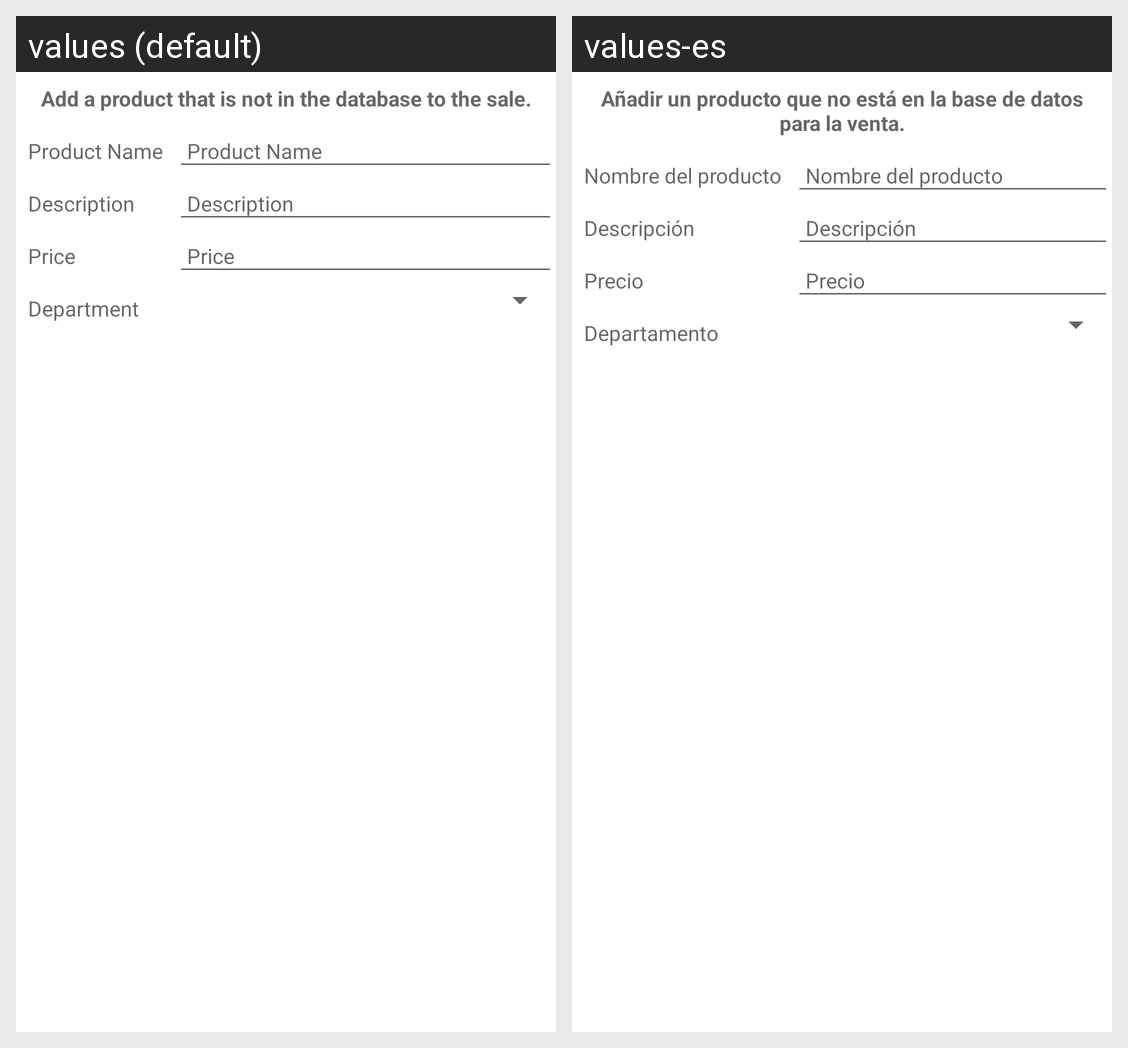

For this localized Android screen grid, give each drawn string resource with its value in every locale shown.
Android screen res/layout/add_product.xml rendered under 2 locales, left to right: values (default), values-es. Device: Nexus 5 (rendered at 1080×1920; each locale shown at half size, 540×960, under a caption strip naming it); theme Theme.MaterialComponents.DayNight.NoActionBar.
Strings drawn on this screen, with the default value and each locale's value (text and hints the layout hard-codes, and strings that could not be matched under every locale, appear in the picture but are not listed):

add_prod_message
  values: Add a product that is not in the database to the sale.
  values-es: Añadir un producto que no está en la base de datos para la venta.

add_prod_name
  values: Product Name
  values-es: Nombre del producto

add_prod_desc
  values: Description
  values-es: Descripción

price
  values: Price
  values-es: Precio

add_prod_dept
  values: Department
  values-es: Departamento
